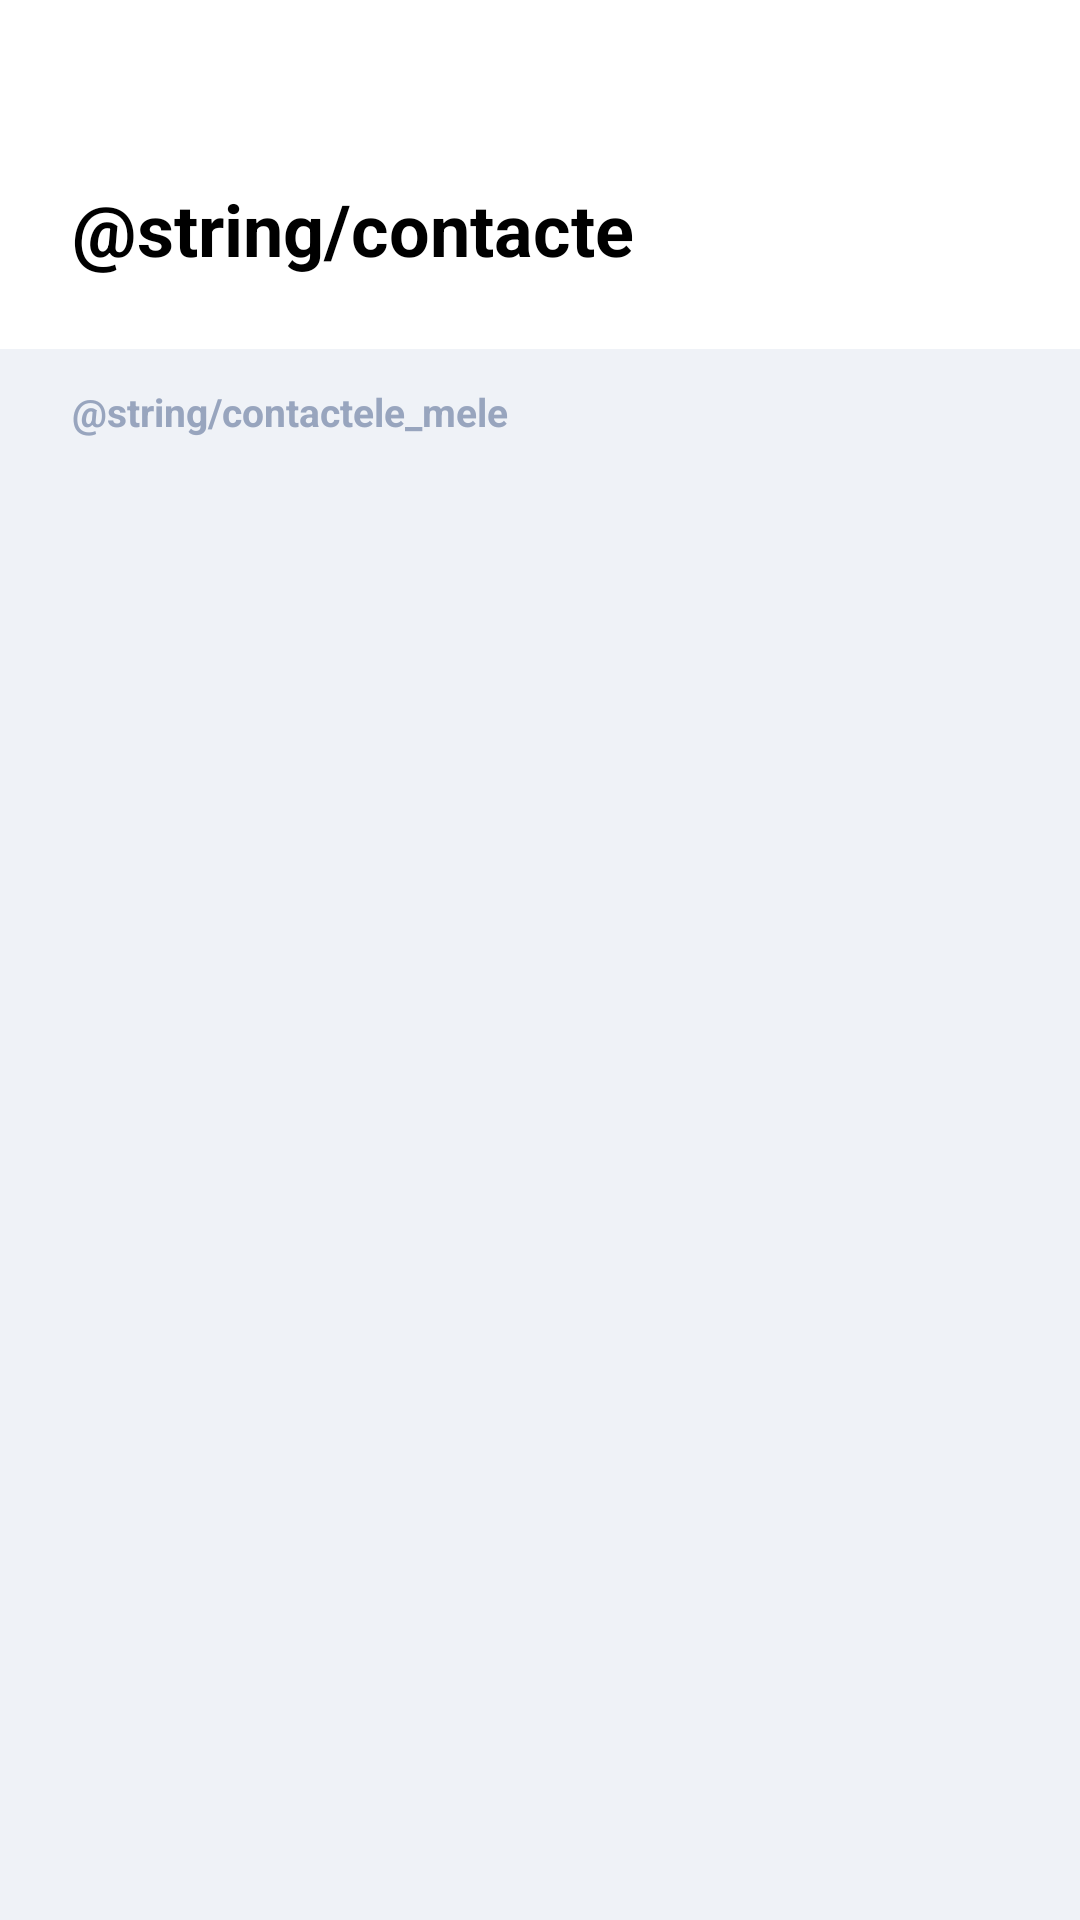

Reconstruct the res/layout file that produces this screen, plus the resources it refers to.
<!-- AndroidManifest.xml: application theme Theme.PagoAppMVVM -->
<!-- res/layout/fragment_contacts.xml -->
<?xml version="1.0" encoding="utf-8"?>
<androidx.constraintlayout.widget.ConstraintLayout xmlns:android="http://schemas.android.com/apk/res/android"
    xmlns:app="http://schemas.android.com/apk/res-auto"
    android:layout_width="match_parent"
    android:layout_height="match_parent"
    android:background="@color/white">

    <TextView
        android:id="@+id/contactsTextView"
        style="@style/Text.Title1.Primary.Dark"
        android:layout_width="wrap_content"
        android:layout_height="wrap_content"
        android:layout_marginStart="@dimen/margin_m"
        android:layout_marginTop="@dimen/margin_xl"
        android:text="@string/contacte"
        android:textStyle="bold"
        app:layout_constraintStart_toStartOf="parent"
        app:layout_constraintTop_toTopOf="parent" />

    <androidx.constraintlayout.widget.ConstraintLayout
        android:layout_width="match_parent"
        android:layout_height="0dp"
        android:layout_marginTop="@dimen/margin_m"
        android:background="@color/grey"
        app:layout_constraintBottom_toBottomOf="parent"
        app:layout_constraintStart_toStartOf="parent"
        app:layout_constraintTop_toBottomOf="@id/contactsTextView">

        <TextView
            android:id="@+id/myContactsTextView"
            style="@style/Text.Body1.Primary.Gray"
            android:layout_width="wrap_content"
            android:layout_height="wrap_content"
            android:layout_marginStart="@dimen/margin_m"
            android:layout_marginTop="@dimen/margin_s"
            android:layout_marginBottom="@dimen/margin_s"
            android:text="@string/contactele_mele"
            android:textStyle="bold"
            app:layout_constraintStart_toStartOf="parent"
            app:layout_constraintTop_toTopOf="parent" />

        <androidx.recyclerview.widget.RecyclerView
            android:id="@+id/contactsRecyclerView"
            android:layout_width="match_parent"
            android:layout_height="0dp"
            android:layout_marginTop="@dimen/margin_s"
            app:layout_constrainedHeight="true"
            app:layout_constraintBottom_toBottomOf="parent"
            app:layout_constraintTop_toBottomOf="@id/myContactsTextView"
            app:layout_constraintVertical_bias="0" />

    </androidx.constraintlayout.widget.ConstraintLayout>

</androidx.constraintlayout.widget.ConstraintLayout>
<!-- resources referenced by this layout -->
<resources>
  <color name="grey">#EFF2F7</color>
  <color name="white">#FFFFFFFF</color>
  <dimen name="margin_m">24dp</dimen>
  <dimen name="margin_s">12dp</dimen>
  <dimen name="margin_xl">60dp</dimen>
  <style name="Text.Body1.Primary.Gray" parent="@android:style/Widget.TextView">
          <item name="android:textColor">@color/grey_letter</item>
          <item name="android:textSize">@dimen/text_size_body1</item>
      </style>
  <style name="Text.Title1.Primary.Dark" parent="@android:style/Widget.TextView">
          <item name="android:textColor">@color/black</item>
          <item name="android:textSize">@dimen/text_size_title1</item>
      </style>
  <style name="Theme.PagoAppMVVM" parent="Base.Theme.PagoAppMVVM" />
  <color name="grey_letter">#98A5BE</color>
  <dimen name="text_size_body1">13sp</dimen>
  <color name="black">#FF000000</color>
  <dimen name="text_size_title1">24sp</dimen>
  <style name="Base.Theme.PagoAppMVVM" parent="Theme.Material3.DayNight.NoActionBar">
          
          
      </style>
</resources>
